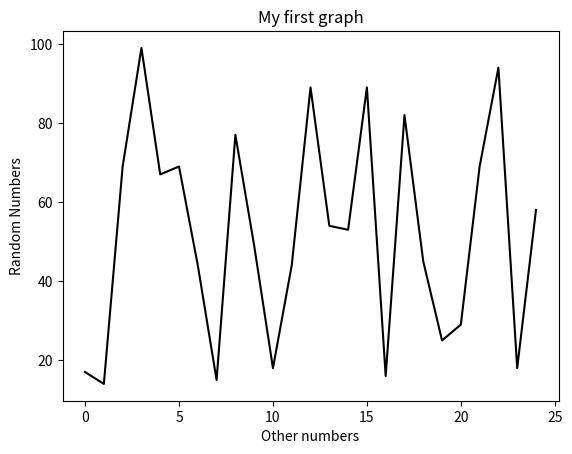

This chart was generated by the following Python code:
###############################################################################################################
# [redacted]
# The information contained herein is property of the Authors.
# The copying and distribution of the files is prohibited except by express written agreement with the Authors.
# Authors: Harshal Shah
#Date: Aug 2016
#purpose: Create a line with random data  
###############################################################################################################
import sys
import random
import matplotlib.pyplot as plt

y=[]
for i in range (0, 25):
    x= random.randint(10,100) 
    y.append(x)
plt.plot(y,color='black')
plt.xlabel("Other numbers")
plt.ylabel("Random Numbers")
plt.title("My first graph")   
print(y)
plt.show()
sys.exit()
